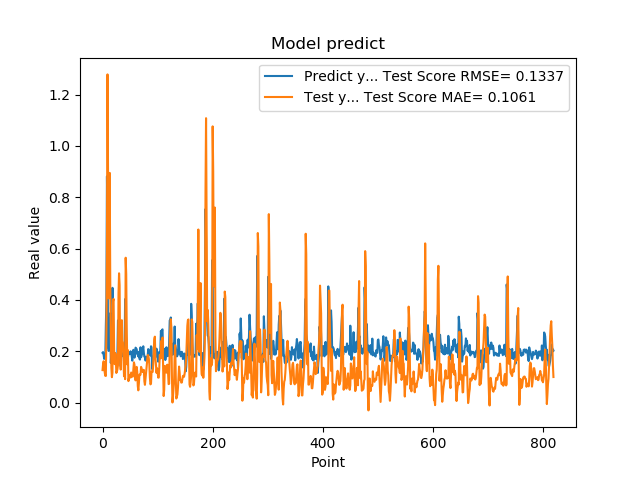

Source data for this figure (header and first rows):
1.941800117492676059e-01, 1.267890152254348701e-01
1.970258951187133512e-01, 1.505390833505898251e-01
1.859861761331558505e-01, 1.613835097449760059e-01
1.705197989940643033e-01, 1.439446549095525496e-01
1.844120919704437256e-01, 1.167849701141499275e-01
1.779371052980423251e-01, 1.045789814665086942e-01
3.004232645034790039e-01, 1.039873497356295501e-01
3.969086110591887873e-01, 2.800778294536075963e-01
8.820003867149353027e-01, 5.936427606595544582e-01
6.841114759445190430e-01, 1.278919162409139831e+00
2.116497457027435580e-01, 8.837395181648880493e-01
2.014262527227401733e-01, 4.060591882339075753e-01
2.061583995819092074e-01, 6.053453926826225517e-01
3.160260915756225586e-01, 8.952233165055755171e-01
3.489396274089813232e-01, 4.704951457341050580e-01
1.544443815946578979e-01, 2.529664650105670209e-01
1.959947794675827026e-01, 1.355316628294049863e-01
1.894801408052444180e-01, 9.924648341292374720e-02
4.474425017833709162e-01, 1.166986866127350114e-01
3.771362304687500555e-01, 3.942637174030335645e-01
1.889318972826004028e-01, 4.043977834014982342e-01
1.752775162458419522e-01, 2.048622936511355075e-01
1.822472065687180121e-01, 1.500039747432035941e-01
1.866402029991149902e-01, 1.930932577313019816e-01
1.715678423643112183e-01, 1.881703241708308494e-01
1.676391065120696744e-01, 1.155992672330198451e-01
1.773854047060013095e-01, 1.210324599228893017e-01
1.872433423995972235e-01, 1.293105835121688141e-01
3.204146027565002441e-01, 1.457983723452456193e-01
3.134283721446990967e-01, 4.271224941399865416e-01
3.171058297157288153e-01, 5.039967359079491338e-01
2.202603369951247891e-01, 4.581033394815686721e-01
1.659800857305526733e-01, 1.723108669830138162e-01
1.415748745203018188e-01, 1.287793059999061129e-01
1.852595061063766479e-01, 2.226717588627636912e-01
1.814238876104354858e-01, 3.212855743716978574e-01
1.905867606401443481e-01, 2.400335710806450196e-01
1.810430586338043213e-01, 2.343466819760765540e-01
1.954265981912612915e-01, 1.753898242920177986e-01
2.029463946819305142e-01, 1.034164099061502667e-01
1.862521618604660034e-01, 1.085421857345902491e-01
4.038094580173492432e-01, 9.154030511621340238e-02
3.743042349815369207e-01, 5.646539135929491415e-01
2.572054266929626465e-01, 5.009559426828770201e-01
2.253161966800689420e-01, 2.693736045482900687e-01
1.787700653076171875e-01, 1.490307636604113750e-01
1.761920750141143799e-01, 2.044580197428243762e-01
1.861467957496643066e-01, 8.401307803464412582e-02
1.954011768102645874e-01, 9.722715669889984980e-02
1.907722949981689176e-01, 1.080007966510718176e-01
1.898660957813262939e-01, 1.081942606208355778e-01
2.001174986362457275e-01, 9.785121973658209016e-02
1.922753006219863892e-01, 1.174113263829475173e-01
1.810636967420578003e-01, 1.145879792936571329e-01
1.635809391736984530e-01, 1.014762830217738471e-01
1.916799396276473999e-01, 1.017790537965208991e-01
2.058236002922058105e-01, 1.280088522229654580e-01
1.857409924268722812e-01, 1.570811646629060032e-01
1.752161234617233276e-01, 1.479706829506215737e-01
1.845117062330245972e-01, 1.176192389300913382e-01
2.143009155988692682e-01, 8.673484218963867232e-02
... 759 more rows
